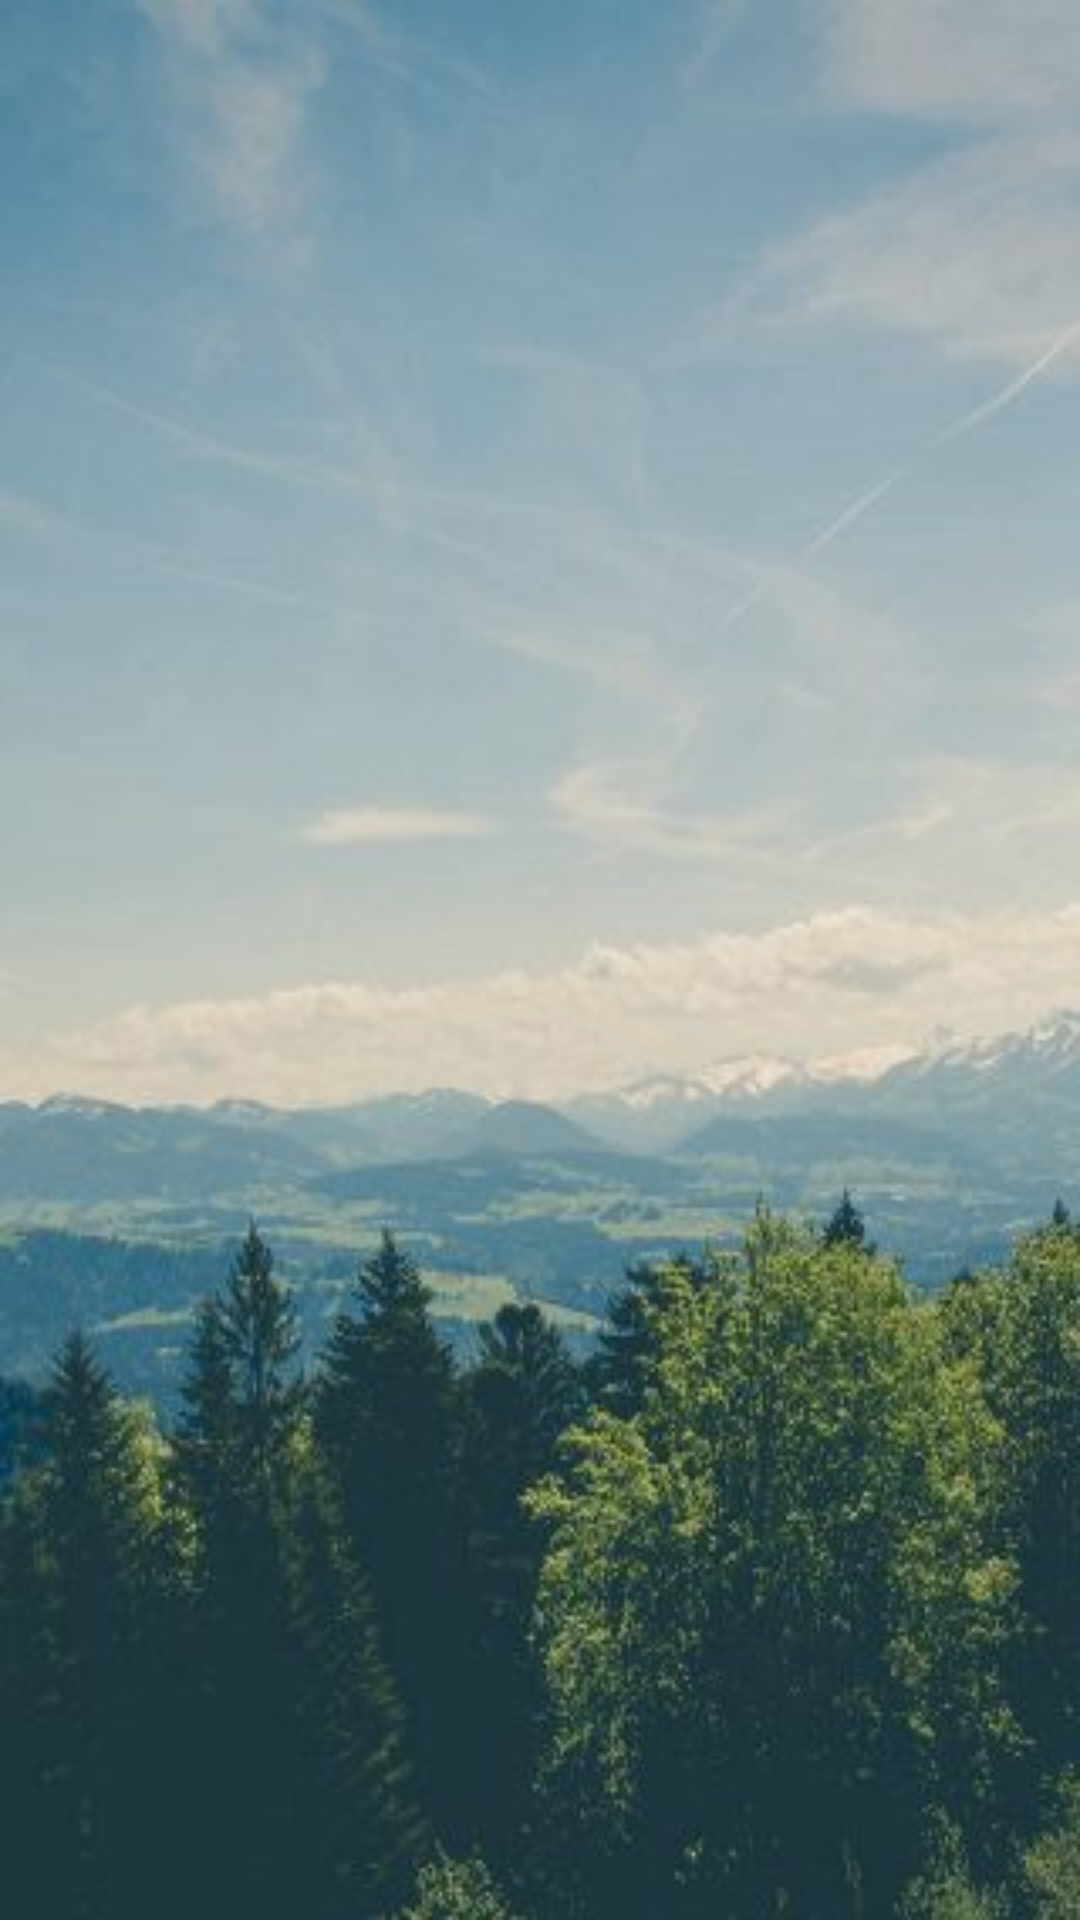

Layout XML and referenced resources for this Android screen:
<!-- AndroidManifest.xml: application theme AppTheme -->
<!-- res/layout/activity_find_lots.xml -->
<?xml version="1.0" encoding="utf-8"?>
<android.support.constraint.ConstraintLayout xmlns:android="http://schemas.android.com/apk/res/android"
    xmlns:app="http://schemas.android.com/apk/res-auto"
    xmlns:tools="http://schemas.android.com/tools"
    android:layout_width="match_parent"
    android:layout_height="match_parent"
    android:background="@drawable/redwood1"
    tools:context="ucsc.cmps121.ucscparking.FindLots">

    <ListView
        android:id="@+id/prefferedParking"
        android:layout_width="0dp"
        android:fontFamily="monospace"
        android:layout_height="0dp"
        android:layout_marginBottom="8dp"
        android:layout_marginLeft="8dp"
        android:layout_marginRight="8dp"
        android:layout_marginTop="8dp"
        app:layout_constraintBottom_toBottomOf="parent"
        app:layout_constraintLeft_toLeftOf="parent"
        app:layout_constraintRight_toRightOf="parent"
        app:layout_constraintVertical_bias="0.0"
        app:layout_constraintTop_toTopOf="parent" />
</android.support.constraint.ConstraintLayout>
<!-- resources referenced by this layout -->
<resources>
  <!-- drawable redwood1: jpg bitmap (drawable, 22400 bytes) -->
  <style name="AppTheme" parent="Theme.AppCompat.NoActionBar">
          <item name="colorPrimary">@color/colorPrimary</item>
          <item name="colorPrimaryDark">@color/colorPrimaryDark</item>
          <item name="colorAccent">@color/colorAccent</item>
      </style>
  <color name="colorPrimary">#039BE5</color>
  <color name="colorPrimaryDark">#0288D1</color>
  <color name="colorAccent">#FFA000</color>
</resources>
